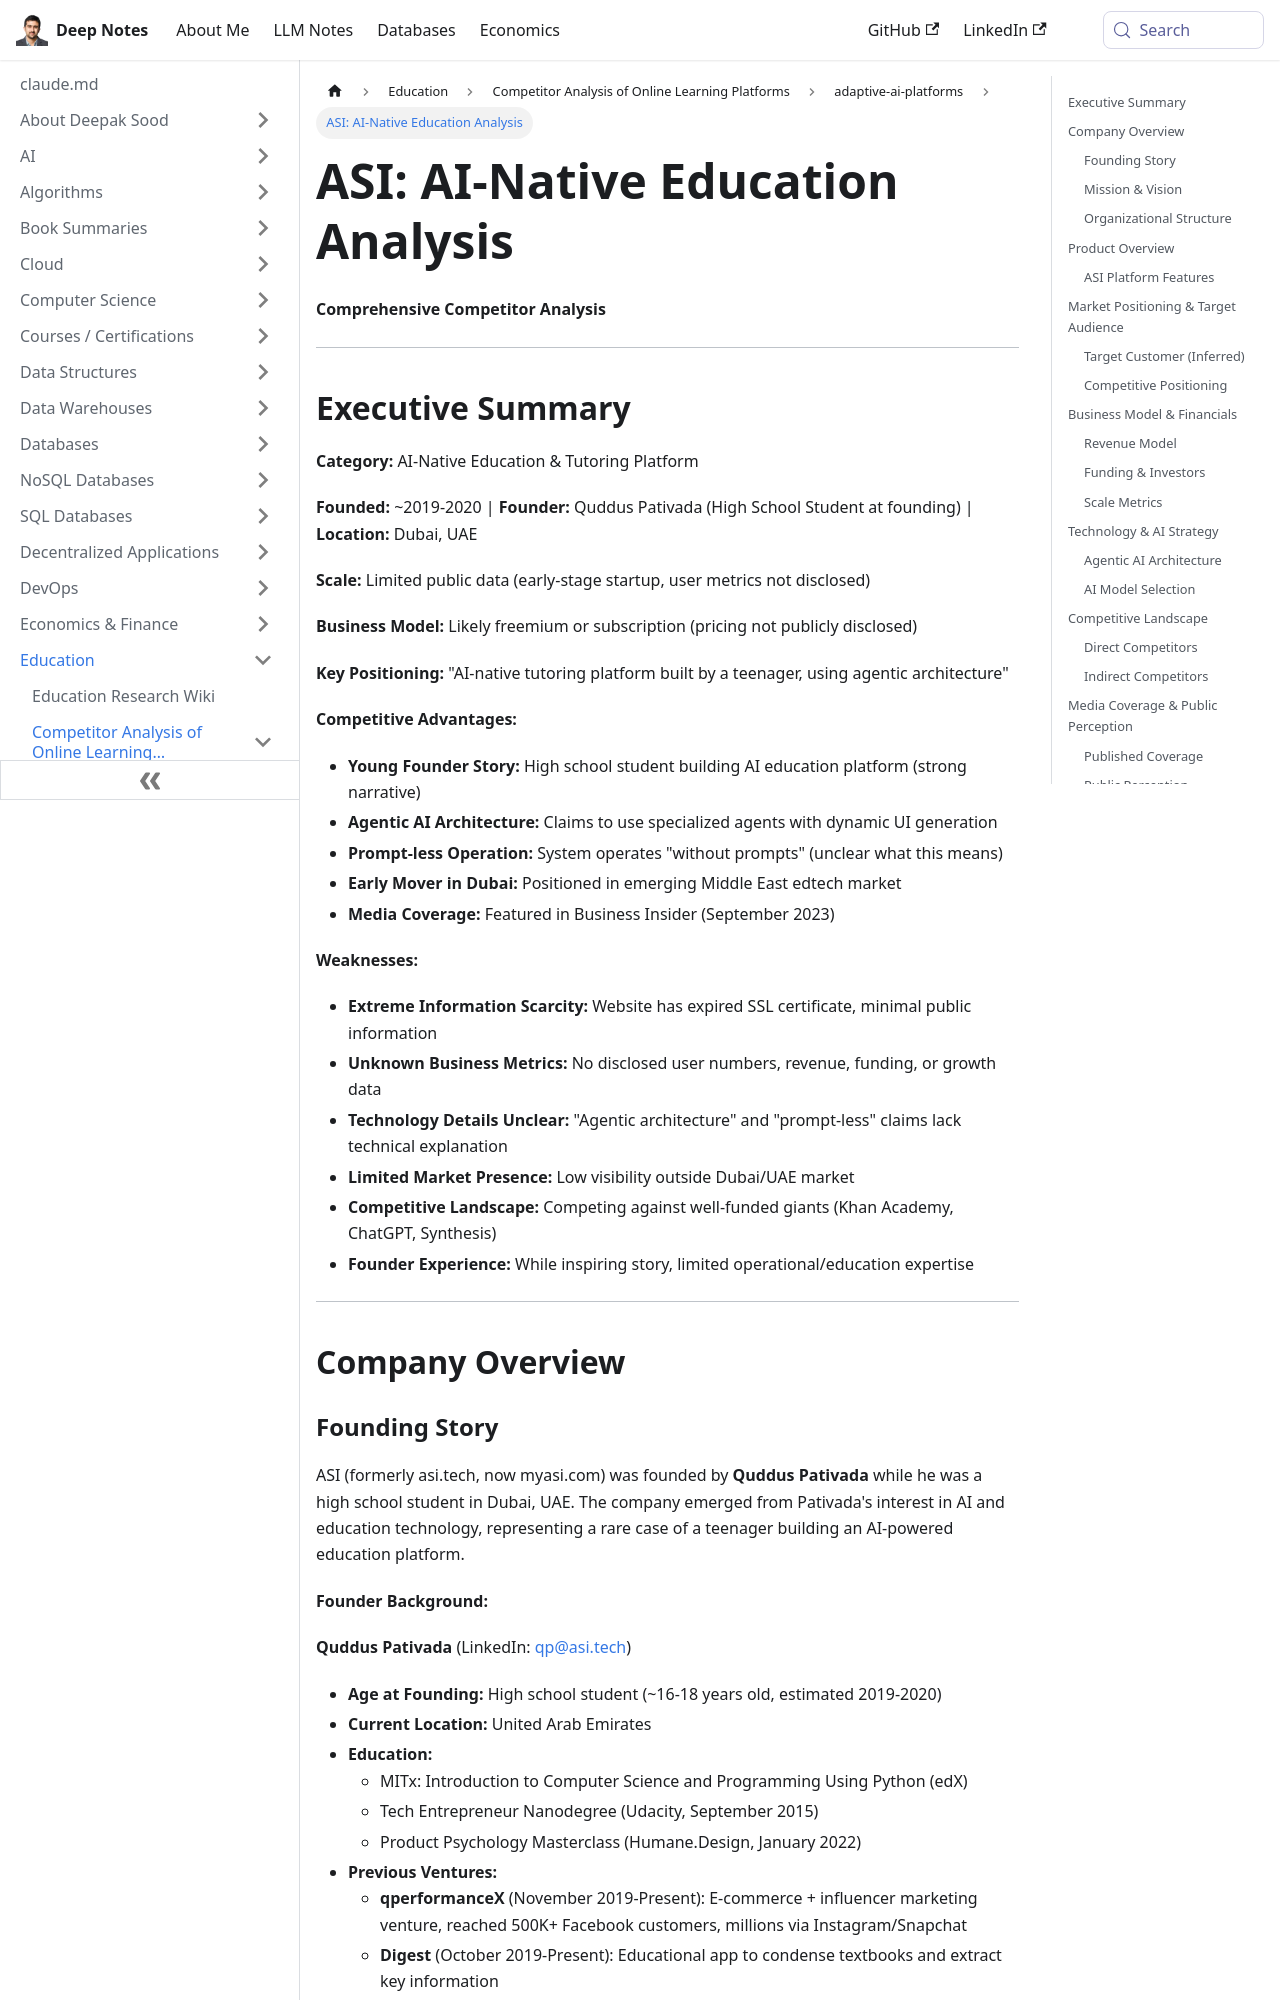

repository: deepaksood619/deepaksood619.github.io · page: education/competitors/adaptive-ai-platforms/asi-analysis/index.html · generator: docusaurus

---
slug: /education/competitors/adaptive-ai-platforms/asi-analysis
title: "ASI: AI-Native Education Analysis"
description: Explore ASI, an AI-native education platform founded by a high school student, focusing on innovative tutoring solutions.
created: 2026-05-04
updated: 2026-06-08
---
**Comprehensive Competitor Analysis**

---

## Executive Summary

**Category:** AI-Native Education & Tutoring Platform

**Founded:** ~2019-2020 | **Founder:** Quddus Pativada (High School Student at founding) | **Location:** Dubai, UAE

**Scale:** Limited public data (early-stage startup, user metrics not disclosed)

**Business Model:** Likely freemium or subscription (pricing not publicly disclosed)

**Key Positioning:** "AI-native tutoring platform built by a teenager, using agentic architecture"

**Competitive Advantages:**

- **Young Founder Story:** High school student building AI education platform (strong narrative)
- **Agentic AI Architecture:** Claims to use specialized agents with dynamic UI generation
- **Prompt-less Operation:** System operates "without prompts" (unclear what this means)
- **Early Mover in Dubai:** Positioned in emerging Middle East edtech market
- **Media Coverage:** Featured in Business Insider (September 2023)

**Weaknesses:**

- **Extreme Information Scarcity:** Website has expired SSL certificate, minimal public information
- **Unknown Business Metrics:** No disclosed user numbers, revenue, funding, or growth data
- **Technology Details Unclear:** "Agentic architecture" and "prompt-less" claims lack technical explanation
- **Limited Market Presence:** Low visibility outside Dubai/UAE market
- **Competitive Landscape:** Competing against well-funded giants (Khan Academy, ChatGPT, Synthesis)
- **Founder Experience:** While inspiring story, limited operational/education expertise

---

## Company Overview
